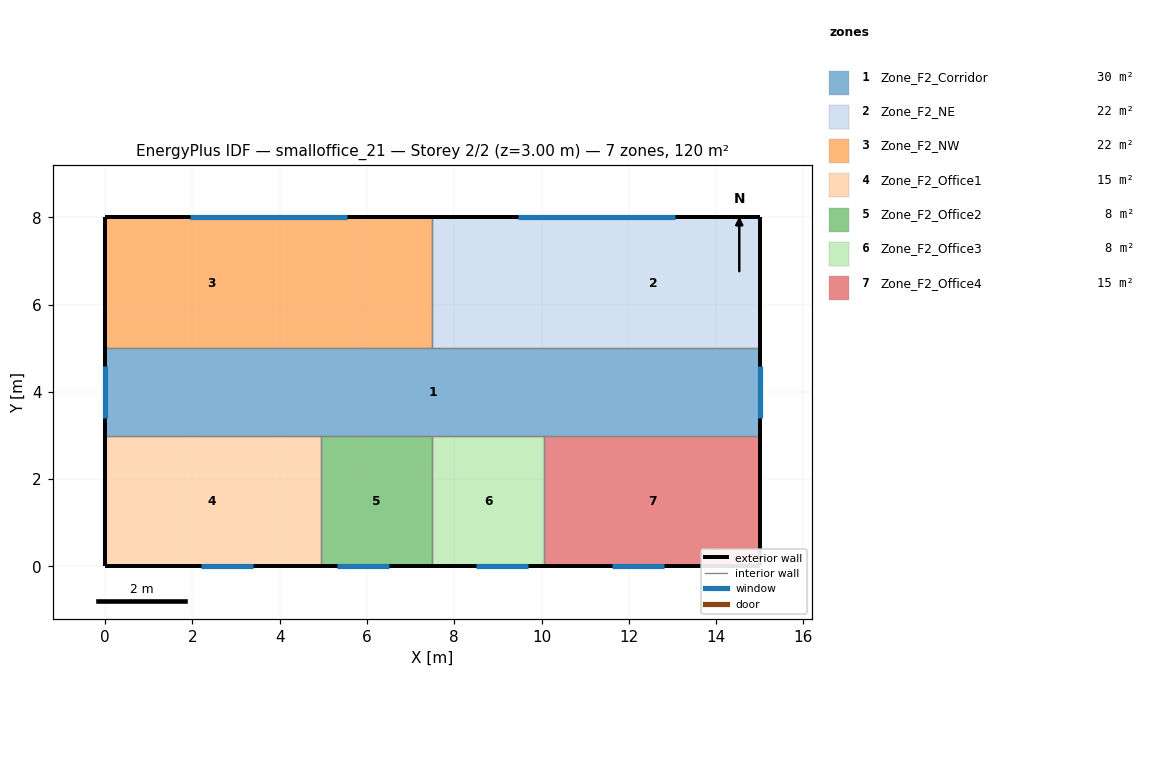
=== STOREY PLAN SPEC (per zone: floor XY polygon, exterior-wall plan segments, windows/doors) ===
zone 1: Zone_F2_Corridor  (30.0 m²)
  floor: (0.00, 3.00) (0.00, 5.00) (15.00, 5.00) (15.00, 3.00)
  exterior wall: (0.00, 5.00) – (0.00, 3.00)  [2.0 m]
    window: (0.00, 4.60) – (0.00, 3.40)  [2.2 m²]
  exterior wall: (15.00, 3.00) – (15.00, 5.00)  [2.0 m]
    window: (15.00, 3.40) – (15.00, 4.60)  [2.2 m²]
  interior walls: 6
zone 2: Zone_F2_NE  (22.5 m²)
  floor: (7.50, 5.00) (7.50, 8.00) (10.10, 8.00) (10.10, 5.00)
  floor: (10.10, 5.00) (10.10, 8.00) (15.00, 8.00) (15.00, 5.00)
  exterior wall: (15.00, 8.00) – (7.50, 8.00)  [7.5 m]
    window: (13.05, 8.00) – (9.45, 8.00)  [6.5 m²]
  exterior wall: (15.00, 5.00) – (15.00, 8.00)  [3.0 m]
  interior walls: 2
zone 3: Zone_F2_NW  (22.5 m²)
  floor: (0.00, 5.00) (0.00, 8.00) (4.90, 8.00) (4.90, 5.00)
  floor: (4.90, 5.00) (4.90, 8.00) (7.50, 8.00) (7.50, 5.00)
  exterior wall: (0.00, 8.00) – (0.00, 5.00)  [3.0 m]
  exterior wall: (7.50, 8.00) – (0.00, 8.00)  [7.5 m]
    window: (5.55, 8.00) – (1.95, 8.00)  [6.5 m²]
  interior walls: 2
zone 4: Zone_F2_Office1  (14.9 m²)
  floor: (0.00, 0.00) (0.00, 3.00) (4.90, 3.00) (4.90, 0.00)
  floor: (4.90, 0.00) (4.90, 3.00) (4.95, 3.00) (4.95, 0.00)
  exterior wall: (0.00, 0.00) – (4.95, 0.00)  [5.0 m]
    window: (2.19, 0.00) – (3.39, 0.00)  [2.2 m²]
  exterior wall: (0.00, 3.00) – (0.00, 0.00)  [3.0 m]
  interior walls: 2
zone 5: Zone_F2_Office2  (7.6 m²)
  floor: (4.95, 0.00) (4.95, 3.00) (7.50, 3.00) (7.50, 0.00)
  exterior wall: (4.95, 0.00) – (7.50, 0.00)  [2.5 m]
    window: (5.31, 0.00) – (6.51, 0.00)  [2.2 m²]
  interior walls: 3
zone 6: Zone_F2_Office3  (7.7 m²)
  floor: (7.50, 0.00) (7.50, 3.00) (10.05, 3.00) (10.05, 0.00)
  exterior wall: (7.50, 0.00) – (10.05, 0.00)  [2.6 m]
    window: (8.49, 0.00) – (9.69, 0.00)  [2.2 m²]
  interior walls: 3
zone 7: Zone_F2_Office4  (14.8 m²)
  floor: (10.05, 0.00) (10.05, 3.00) (10.10, 3.00) (10.10, 0.00)
  floor: (10.10, 0.00) (10.10, 3.00) (15.00, 3.00) (15.00, 0.00)
  exterior wall: (10.05, 0.00) – (15.00, 0.00)  [4.9 m]
    window: (11.61, 0.00) – (12.81, 0.00)  [2.2 m²]
  exterior wall: (15.00, 0.00) – (15.00, 3.00)  [3.0 m]
  interior walls: 2

=== DERIVED (storey summary) ===
Building: smalloffice_21
Storey: 2 of 2  (floor level z = 3.00 m)
Storey gross floor area: 120.0 m²
Zones on this storey: 7
  - Zone_F2_Corridor: floor 30.0 m²; exterior wall 4.0 m (14.4 m²); 2 window(s) 4.3 m²; WWR 30.0%
  - Zone_F2_NE: floor 22.5 m²; exterior wall 10.5 m (37.8 m²); 1 window(s) 6.5 m²; WWR 17.1%
  - Zone_F2_NW: floor 22.5 m²; exterior wall 10.5 m (37.8 m²); 1 window(s) 6.5 m²; WWR 17.1%
  - Zone_F2_Office1: floor 14.9 m²; exterior wall 8.0 m (28.6 m²); 1 window(s) 2.2 m²; WWR 7.5%
  - Zone_F2_Office2: floor 7.6 m²; exterior wall 2.5 m (9.2 m²); 1 window(s) 2.2 m²; WWR 23.5%
  - Zone_F2_Office3: floor 7.7 m²; exterior wall 2.6 m (9.2 m²); 1 window(s) 2.2 m²; WWR 23.5%
  - Zone_F2_Office4: floor 14.8 m²; exterior wall 7.9 m (28.6 m²); 1 window(s) 2.2 m²; WWR 7.5%
Zone adjacency (shared interzone walls):
  - Zone_F2_Corridor ↔ Zone_F2_NE
  - Zone_F2_Corridor ↔ Zone_F2_NW
  - Zone_F2_Corridor ↔ Zone_F2_Office1
  - Zone_F2_Corridor ↔ Zone_F2_Office2
  - Zone_F2_Corridor ↔ Zone_F2_Office3
  - Zone_F2_Corridor ↔ Zone_F2_Office4
  - Zone_F2_NE ↔ Zone_F2_NW
  - Zone_F2_Office1 ↔ Zone_F2_Office2
  - Zone_F2_Office2 ↔ Zone_F2_Office3
  - Zone_F2_Office3 ↔ Zone_F2_Office4